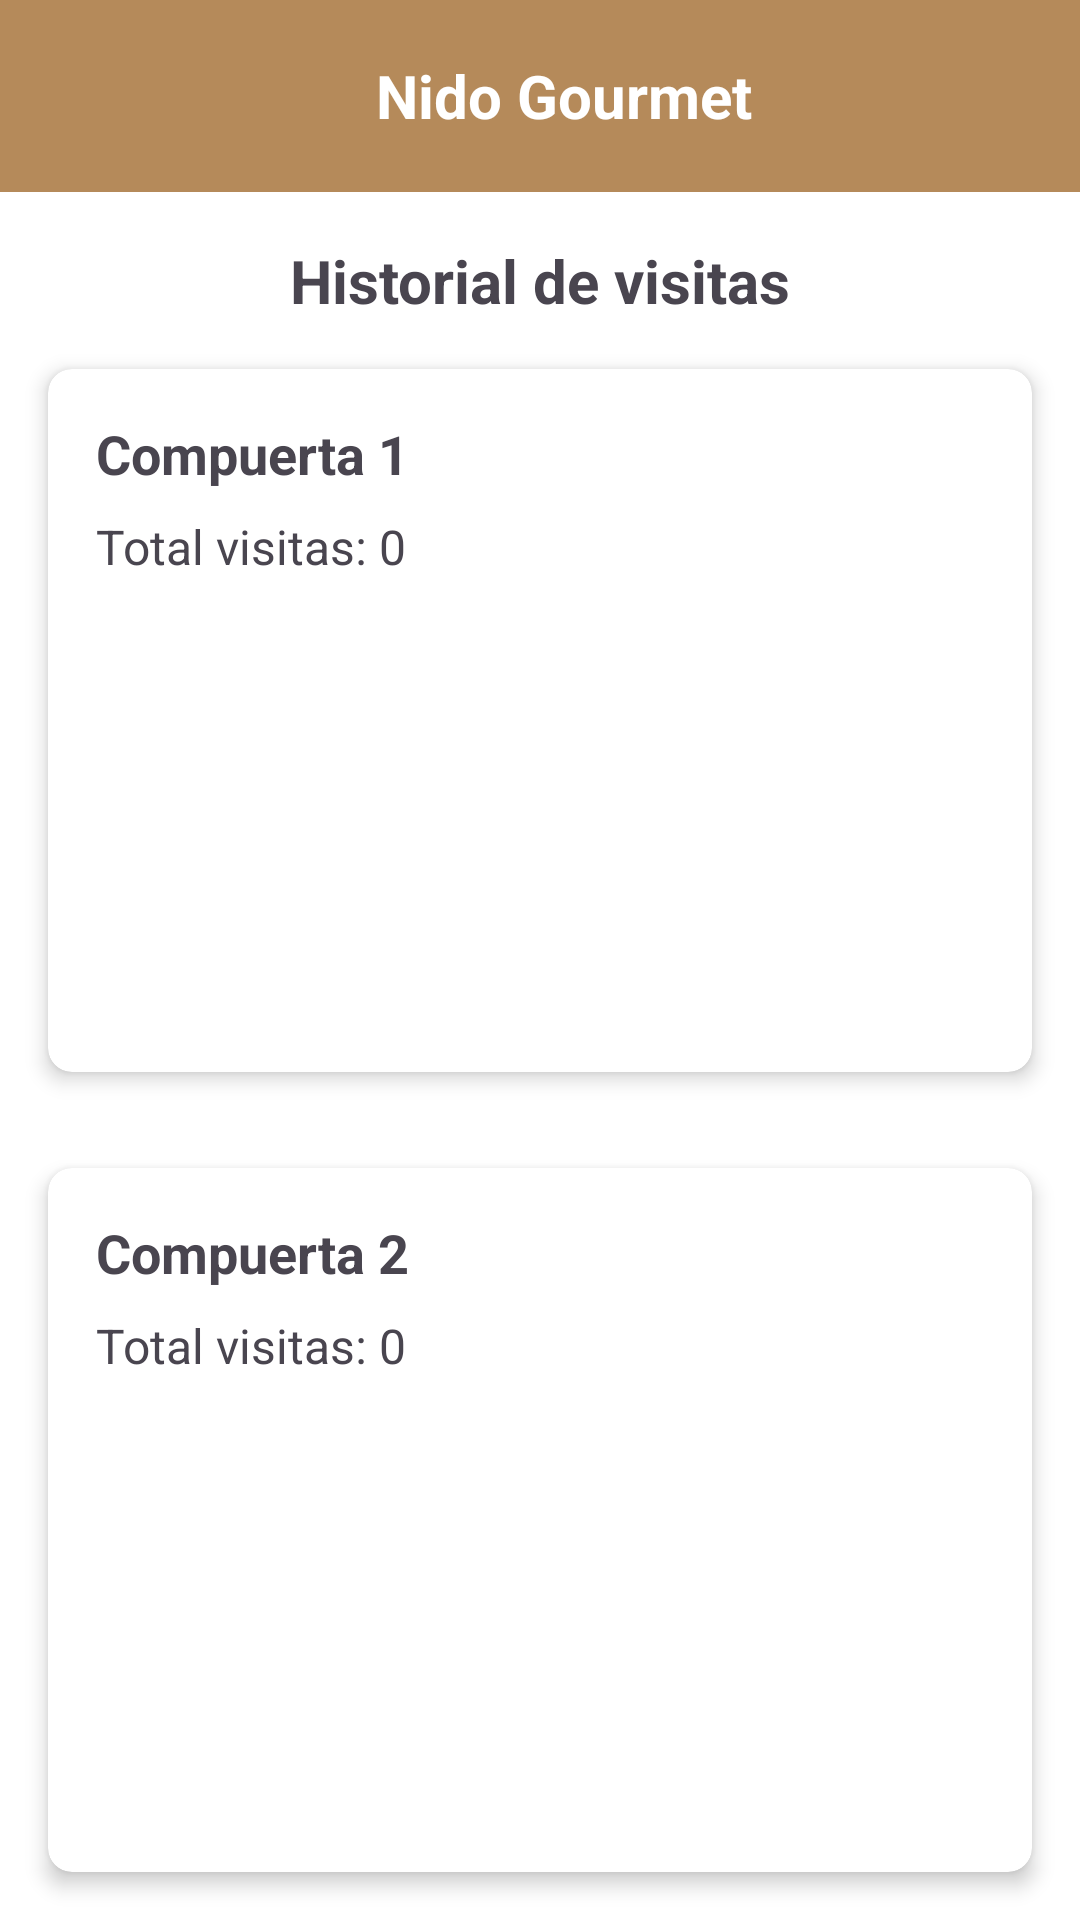

Here is an Android app screen rendered from its layout file. Give the layout XML and the strings, colors and styles it references.
<!-- AndroidManifest.xml: application theme Theme.ComederoMóvil -->
<!-- res/layout/class_ave.xml -->
<?xml version="1.0" encoding="utf-8"?>
<LinearLayout xmlns:android="http://schemas.android.com/apk/res/android"
    xmlns:app="http://schemas.android.com/apk/res-auto"
    android:layout_width="match_parent"
    android:layout_height="match_parent"
    android:background="#FFFFFF"
    android:orientation="vertical">

    <androidx.appcompat.widget.Toolbar
        android:id="@+id/toolbar"
        android:layout_width="match_parent"
        android:layout_height="?attr/actionBarSize"
        android:background="@color/twine_500"
        android:theme="@style/ThemeOverlay.AppCompat.Dark.ActionBar">

        <TextView
            android:id="@+id/toolbar_title"
            android:layout_width="match_parent"
            android:layout_height="wrap_content"
            android:gravity="center"
            android:text="Nido Gourmet"
            android:textColor="@android:color/white"
            android:textSize="20sp"
            android:textStyle="bold" />
    </androidx.appcompat.widget.Toolbar>

    <TextView
        android:layout_width="match_parent"
        android:layout_height="wrap_content"
        android:layout_marginHorizontal="16dp"
        android:layout_marginTop="16dp"
        android:gravity="center"
        android:text="Historial de visitas"
        android:textSize="20sp"
        android:textStyle="bold" />

    
    <androidx.cardview.widget.CardView
        android:layout_width="match_parent"
        android:layout_height="0dp"
        android:layout_margin="16dp"
        android:layout_weight="1"
        app:cardCornerRadius="8dp"
        app:cardElevation="4dp">

        <LinearLayout
            android:layout_width="match_parent"
            android:layout_height="match_parent"
            android:orientation="vertical"
            android:padding="16dp">

            <TextView
                android:layout_width="match_parent"
                android:layout_height="wrap_content"
                android:text="Compuerta 1"
                android:textSize="18sp"
                android:textStyle="bold" />

            <TextView
                android:id="@+id/tvTotalVisitas1"
                android:layout_width="match_parent"
                android:layout_height="wrap_content"
                android:layout_marginTop="8dp"
                android:text="Total visitas: 0"
                android:textSize="16sp" />

            <androidx.recyclerview.widget.RecyclerView
                android:id="@+id/rvVisitas1"
                android:layout_width="match_parent"
                android:layout_height="0dp"
                android:layout_marginTop="8dp"
                android:layout_weight="1" />
        </LinearLayout>
    </androidx.cardview.widget.CardView>

    
    <androidx.cardview.widget.CardView
        android:layout_width="match_parent"
        android:layout_height="0dp"
        android:layout_margin="16dp"
        android:layout_weight="1"
        app:cardCornerRadius="8dp"
        app:cardElevation="4dp">

        <LinearLayout
            android:layout_width="match_parent"
            android:layout_height="match_parent"
            android:orientation="vertical"
            android:padding="16dp">

            <TextView
                android:layout_width="match_parent"
                android:layout_height="wrap_content"
                android:text="Compuerta 2"
                android:textSize="18sp"
                android:textStyle="bold" />

            <TextView
                android:id="@+id/tvTotalVisitas2"
                android:layout_width="match_parent"
                android:layout_height="wrap_content"
                android:layout_marginTop="8dp"
                android:text="Total visitas: 0"
                android:textSize="16sp" />

            <androidx.recyclerview.widget.RecyclerView
                android:id="@+id/rvVisitas2"
                android:layout_width="match_parent"
                android:layout_height="0dp"
                android:layout_marginTop="8dp"
                android:layout_weight="1" />
        </LinearLayout>
    </androidx.cardview.widget.CardView>

</LinearLayout>
<!-- resources referenced by this layout -->
<resources>
  <color name="twine_500">#b58a5a</color>
  <style name="Theme.ComederoMóvil" parent="Base.Theme.ComederoMóvil" />
  <style name="Base.Theme.ComederoMóvil" parent="Theme.Material3.DayNight.NoActionBar">
          
          
      </style>
</resources>
